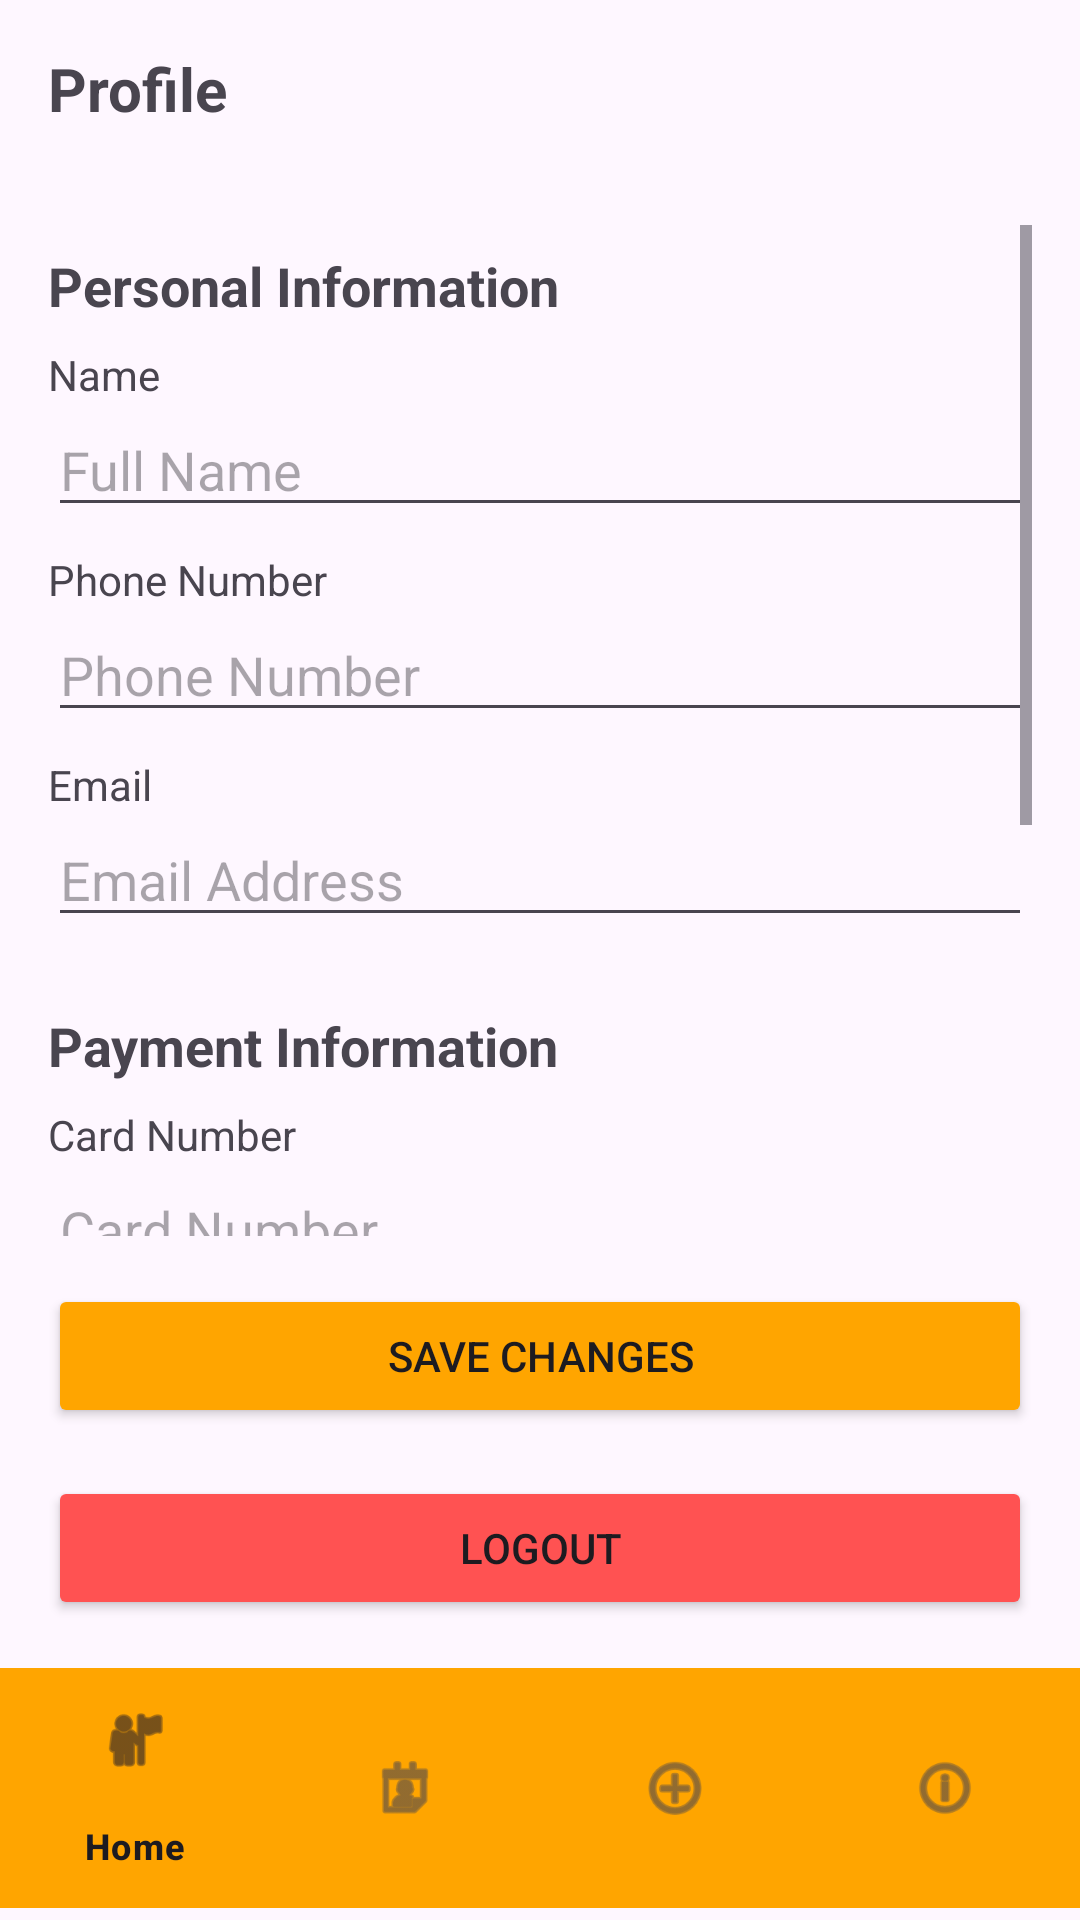

Here is an Android app screen rendered from its layout file. Give the layout XML and the strings, colors and styles it references.
<!-- AndroidManifest.xml: application theme Theme.FreshFinds -->
<!-- res/layout/activity_profile.xml -->
<?xml version="1.0" encoding="utf-8"?>
<androidx.constraintlayout.widget.ConstraintLayout xmlns:android="http://schemas.android.com/apk/res/android"
    xmlns:app="http://schemas.android.com/apk/res-auto"
    xmlns:tools="http://schemas.android.com/tools"
    android:layout_width="match_parent"
    android:layout_height="match_parent"
    tools:context=".ProfileActivity">

    <LinearLayout
        android:id="@+id/topBar"
        android:layout_width="match_parent"
        android:layout_height="wrap_content"
        android:orientation="horizontal"
        android:padding="16dp"
        app:layout_constraintTop_toTopOf="parent">

        <TextView
            android:layout_width="wrap_content"
            android:layout_height="wrap_content"
            android:text="Profile"
            android:textSize="20sp"
            android:textStyle="bold"/>
    </LinearLayout>

    <ScrollView
        android:layout_width="match_parent"
        android:layout_height="0dp"
        android:padding="16dp"
        app:layout_constraintTop_toBottomOf="@id/topBar"
        app:layout_constraintBottom_toTopOf="@id/buttonSave">

        <LinearLayout
            android:layout_width="match_parent"
            android:layout_height="wrap_content"
            android:orientation="vertical">

            <TextView
                android:layout_width="match_parent"
                android:layout_height="wrap_content"
                android:text="Personal Information"
                android:textSize="18sp"
                android:textStyle="bold"
                android:layout_marginTop="8dp"
                android:layout_marginBottom="8dp"/>

            <TextView
                android:layout_width="match_parent"
                android:layout_height="wrap_content"
                android:text="Name"/>

            <EditText
                android:id="@+id/editTextName"
                android:layout_width="match_parent"
                android:layout_height="wrap_content"
                android:hint="Full Name"
                android:inputType="textPersonName"
                android:layout_marginBottom="8dp"/>

            <TextView
                android:layout_width="match_parent"
                android:layout_height="wrap_content"
                android:text="Phone Number"/>

            <EditText
                android:id="@+id/editTextPhone"
                android:layout_width="match_parent"
                android:layout_height="wrap_content"
                android:hint="Phone Number"
                android:inputType="phone"
                android:layout_marginBottom="8dp"/>

            <TextView
                android:layout_width="match_parent"
                android:layout_height="wrap_content"
                android:text="Email"/>

            <EditText
                android:id="@+id/editTextEmail"
                android:layout_width="match_parent"
                android:layout_height="wrap_content"
                android:hint="Email Address"
                android:inputType="textEmailAddress"
                android:layout_marginBottom="16dp"/>

            <TextView
                android:layout_width="match_parent"
                android:layout_height="wrap_content"
                android:text="Payment Information"
                android:textSize="18sp"
                android:textStyle="bold"
                android:layout_marginTop="8dp"
                android:layout_marginBottom="8dp"/>

            <TextView
                android:layout_width="match_parent"
                android:layout_height="wrap_content"
                android:text="Card Number"/>

            <EditText
                android:id="@+id/editTextCardNumber"
                android:layout_width="match_parent"
                android:layout_height="wrap_content"
                android:hint="Card Number"
                android:inputType="number"
                android:layout_marginBottom="8dp"/>

            <LinearLayout
                android:layout_width="match_parent"
                android:layout_height="wrap_content"
                android:orientation="horizontal">

                <LinearLayout
                    android:layout_width="0dp"
                    android:layout_height="wrap_content"
                    android:layout_weight="1"
                    android:orientation="vertical"
                    android:layout_marginEnd="4dp">

                    <TextView
                        android:layout_width="match_parent"
                        android:layout_height="wrap_content"
                        android:text="Expiry Date"/>

                    <EditText
                        android:id="@+id/editTextCardExpiry"
                        android:layout_width="match_parent"
                        android:layout_height="wrap_content"
                        android:hint="MM/YY"
                        android:inputType="date"/>
                </LinearLayout>

                <LinearLayout
                    android:layout_width="0dp"
                    android:layout_height="wrap_content"
                    android:layout_weight="1"
                    android:orientation="vertical"
                    android:layout_marginStart="4dp">

                    <TextView
                        android:layout_width="match_parent"
                        android:layout_height="wrap_content"
                        android:text="CVV"/>

                    <EditText
                        android:id="@+id/editTextCardCVV"
                        android:layout_width="match_parent"
                        android:layout_height="wrap_content"
                        android:hint="CVV"
                        android:inputType="numberPassword"/>
                </LinearLayout>
            </LinearLayout>

            <TextView
                android:layout_width="match_parent"
                android:layout_height="wrap_content"
                android:text="Delivery Address"
                android:textSize="18sp"
                android:textStyle="bold"
                android:layout_marginTop="16dp"
                android:layout_marginBottom="8dp"/>

            <TextView
                android:layout_width="match_parent"
                android:layout_height="wrap_content"
                android:text="Street Address"/>

            <EditText
                android:id="@+id/editTextAddress"
                android:layout_width="match_parent"
                android:layout_height="wrap_content"
                android:hint="Street Address"
                android:inputType="textPostalAddress"
                android:layout_marginBottom="8dp"/>

            <LinearLayout
                android:layout_width="match_parent"
                android:layout_height="wrap_content"
                android:orientation="horizontal">

                <LinearLayout
                    android:layout_width="0dp"
                    android:layout_height="wrap_content"
                    android:layout_weight="2"
                    android:orientation="vertical"
                    android:layout_marginEnd="4dp">

                    <TextView
                        android:layout_width="match_parent"
                        android:layout_height="wrap_content"
                        android:text="City"/>

                    <EditText
                        android:id="@+id/editTextCity"
                        android:layout_width="match_parent"
                        android:layout_height="wrap_content"
                        android:hint="City"
                        android:inputType="text"/>
                </LinearLayout>

                <LinearLayout
                    android:layout_width="0dp"
                    android:layout_height="wrap_content"
                    android:layout_weight="1"
                    android:orientation="vertical"
                    android:layout_marginStart="4dp"
                    android:layout_marginEnd="4dp">

                    <TextView
                        android:layout_width="match_parent"
                        android:layout_height="wrap_content"
                        android:text="Province"/>

                    <Spinner
                        android:id="@+id/spinnerProvince"
                        android:layout_width="match_parent"
                        android:layout_height="wrap_content"
                        android:minHeight="48dp"/>
                </LinearLayout>

                <LinearLayout
                    android:layout_width="0dp"
                    android:layout_height="wrap_content"
                    android:layout_weight="1"
                    android:orientation="vertical"
                    android:layout_marginStart="4dp">

                    <TextView
                        android:layout_width="match_parent"
                        android:layout_height="wrap_content"
                        android:text="Postal Code"/>

                    <EditText
                        android:id="@+id/editTextZip"
                        android:layout_width="match_parent"
                        android:layout_height="wrap_content"
                        android:hint="A1A 1A1"
                        android:inputType="textCapCharacters"
                        android:maxLength="7"/>
                </LinearLayout>
            </LinearLayout>
        </LinearLayout>
    </ScrollView>

    <Button
        android:id="@+id/buttonSave"
        android:layout_width="match_parent"
        android:layout_height="wrap_content"
        android:text="Save Changes"
        android:layout_margin="16dp"
        android:backgroundTint="#FFA500"
        app:layout_constraintBottom_toTopOf="@id/buttonLogout"/>

    <Button
        android:id="@+id/buttonLogout"
        android:layout_width="match_parent"
        android:layout_height="wrap_content"
        android:text="Logout"
        android:layout_marginStart="16dp"
        android:layout_marginEnd="16dp"
        android:layout_marginBottom="16dp"
        android:backgroundTint="#FF5252"
        app:layout_constraintBottom_toTopOf="@id/bottomNavigationView"/>

    <com.google.android.material.bottomnavigation.BottomNavigationView
        android:id="@+id/bottomNavigationView"
        android:layout_width="match_parent"
        android:layout_height="wrap_content"
        android:layout_marginBottom="4dp"
        android:background="#FFA500"
        app:layout_constraintBottom_toBottomOf="parent"
        app:layout_constraintEnd_toEndOf="parent"
        app:layout_constraintStart_toStartOf="parent"
        app:menu="@menu/bottom_nav_menu" />

</androidx.constraintlayout.widget.ConstraintLayout>
<!-- resources referenced by this layout -->
<resources>
  <style name="Theme.FreshFinds" parent="Base.Theme.FreshFinds" />
  <style name="Base.Theme.FreshFinds" parent="Theme.Material3.DayNight.NoActionBar">
          
          
      </style>
</resources>
